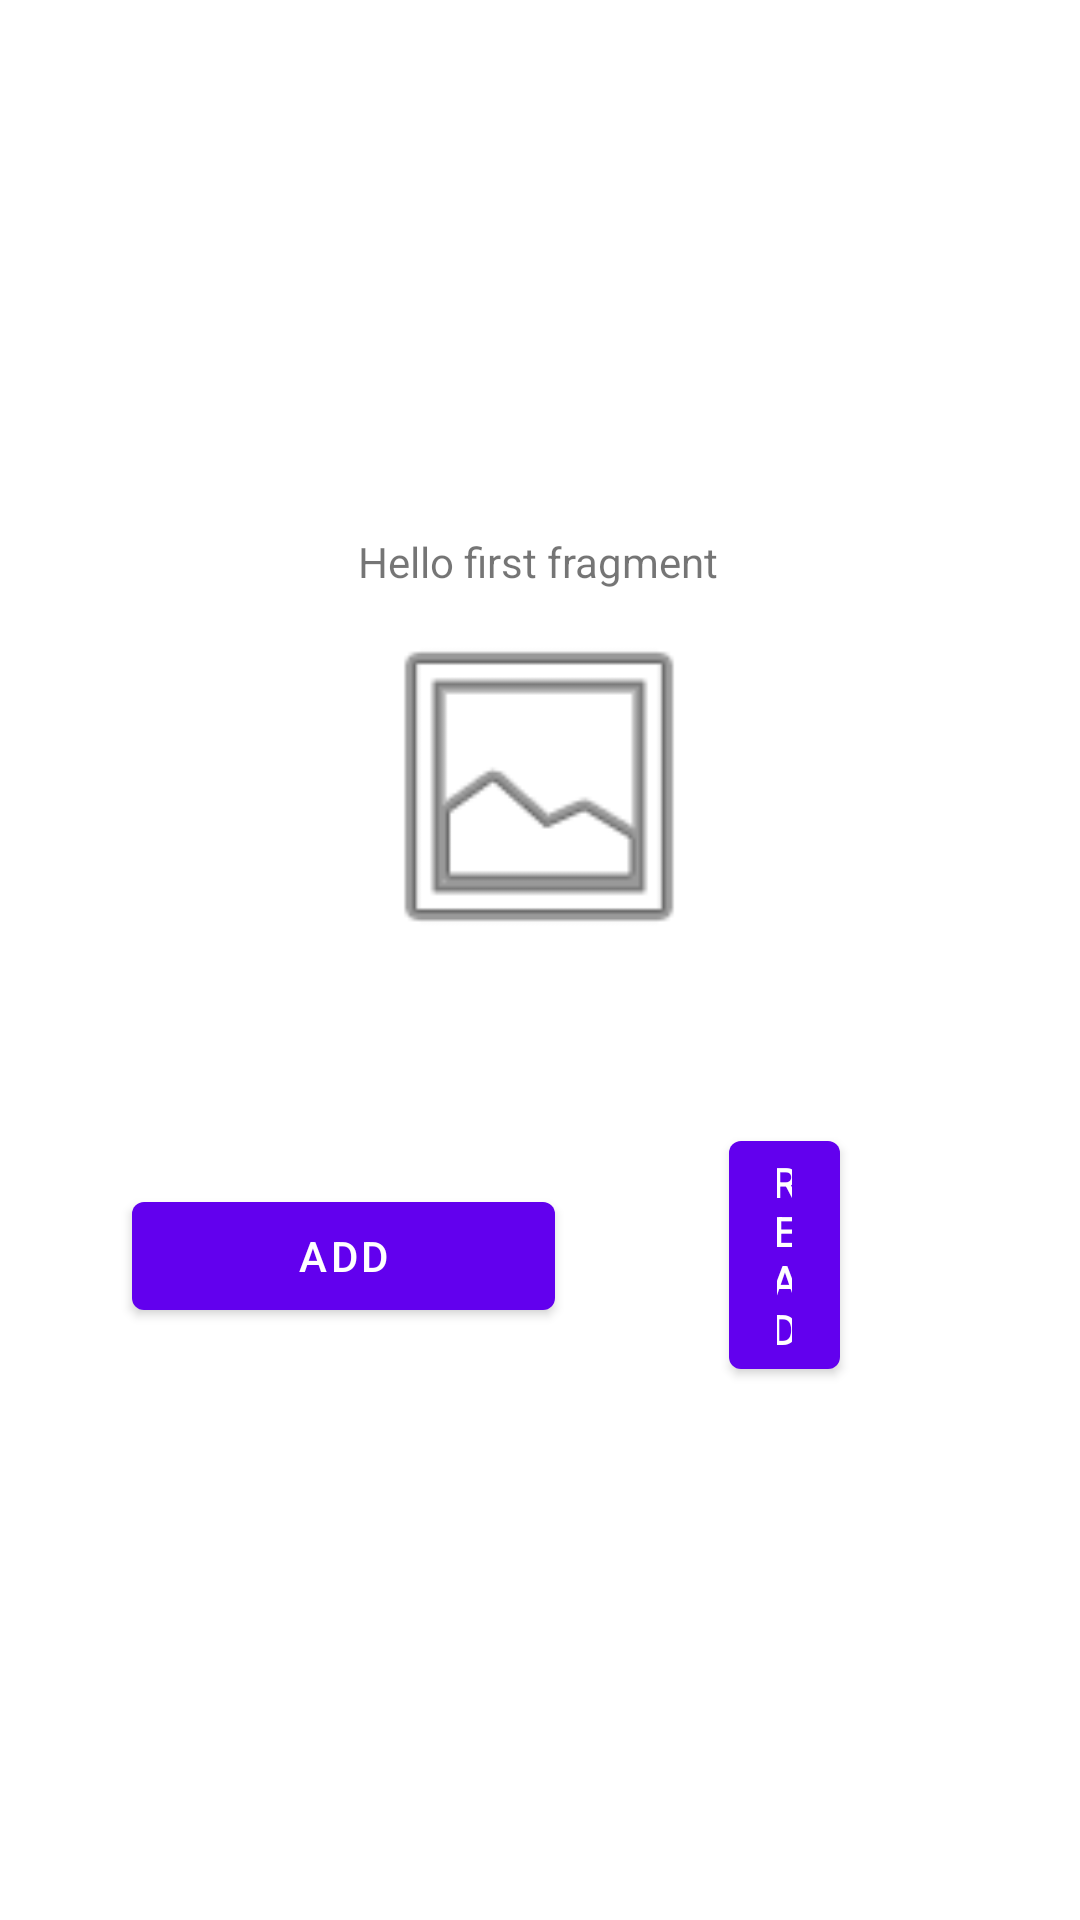

Android layout source for this screen:
<!-- AndroidManifest.xml: application theme Theme.SnapApp -->
<!-- res/layout/fragment_first.xml -->
<?xml version="1.0" encoding="utf-8"?>
<androidx.constraintlayout.widget.ConstraintLayout xmlns:android="http://schemas.android.com/apk/res/android"
    xmlns:app="http://schemas.android.com/apk/res-auto"
    xmlns:tools="http://schemas.android.com/tools"
    android:layout_width="match_parent"
    android:layout_height="match_parent"
    tools:context=".activities.FirstFragment">

    <Button
        android:id="@+id/button_read"
        android:layout_width="0dp"
        android:layout_height="wrap_content"
        android:layout_marginStart="58dp"
        android:layout_marginEnd="80dp"
        android:text="@string/read"
        app:layout_constraintBottom_toBottomOf="parent"
        app:layout_constraintEnd_toEndOf="parent"
        app:layout_constraintStart_toEndOf="@+id/button_add"
        app:layout_constraintTop_toBottomOf="@id/textview_first"
        app:layout_constraintVertical_bias="0.501" />

    <TextView
        android:id="@+id/textview_first"
        android:layout_width="wrap_content"
        android:layout_height="wrap_content"
        android:text="@string/hello_first_fragment"
        app:layout_constraintBottom_toTopOf="@id/button_read"
        app:layout_constraintEnd_toEndOf="parent"
        app:layout_constraintHorizontal_bias="0.498"
        app:layout_constraintStart_toStartOf="parent"
        app:layout_constraintTop_toTopOf="parent"
        app:layout_constraintVertical_bias="0.49" />

    <Button
        android:id="@+id/button_add"
        android:layout_width="141dp"
        android:layout_height="wrap_content"
        android:layout_marginStart="44dp"
        android:text="@string/add"
        app:layout_constraintBottom_toBottomOf="parent"
        app:layout_constraintStart_toStartOf="parent"
        app:layout_constraintTop_toBottomOf="@id/textview_first"
        app:layout_constraintVertical_bias="0.501" />

    <ImageView
        android:id="@+id/photo"
        android:layout_width="178dp"
        android:layout_height="119dp"
        android:layout_marginStart="116dp"
        android:layout_marginTop="28dp"
        android:layout_marginEnd="117dp"
        android:layout_marginBottom="75dp"
        android:src="@android:drawable/ic_menu_gallery"
        app:layout_constraintBottom_toTopOf="@+id/button_read"
        app:layout_constraintEnd_toEndOf="parent"
        app:layout_constraintStart_toStartOf="parent"
        app:layout_constraintTop_toBottomOf="@+id/textview_first" />
</androidx.constraintlayout.widget.ConstraintLayout>
<!-- resources referenced by this layout -->
<resources>
  <string name="add">Add</string>
  <string name="hello_first_fragment">Hello first fragment</string>
  <string name="read">Read</string>
  <style name="Theme.SnapApp" parent="Theme.MaterialComponents.DayNight.DarkActionBar">
          
          <item name="colorPrimary">@color/purple_500</item>
          <item name="colorPrimaryVariant">@color/purple_700</item>
          <item name="colorOnPrimary">@color/white</item>
          
          <item name="colorSecondary">@color/teal_200</item>
          <item name="colorSecondaryVariant">@color/teal_700</item>
          <item name="colorOnSecondary">@color/black</item>
          
          <item name="android:statusBarColor" tools:targetApi="l">?attr/colorPrimaryVariant</item>
          
      </style>
  <!-- not gathered from this repository: default colours our renderer supplied (Android Studio template values) -->
  <color name="purple_500">#FF6200EE</color>
  <color name="purple_700">#FF3700B3</color>
  <color name="teal_200">#FF03DAC5</color>
  <color name="teal_700">#FF018786</color>
  <color name="black">#FF000000</color>
  <color name="white">#FFFFFFFF</color>
</resources>
